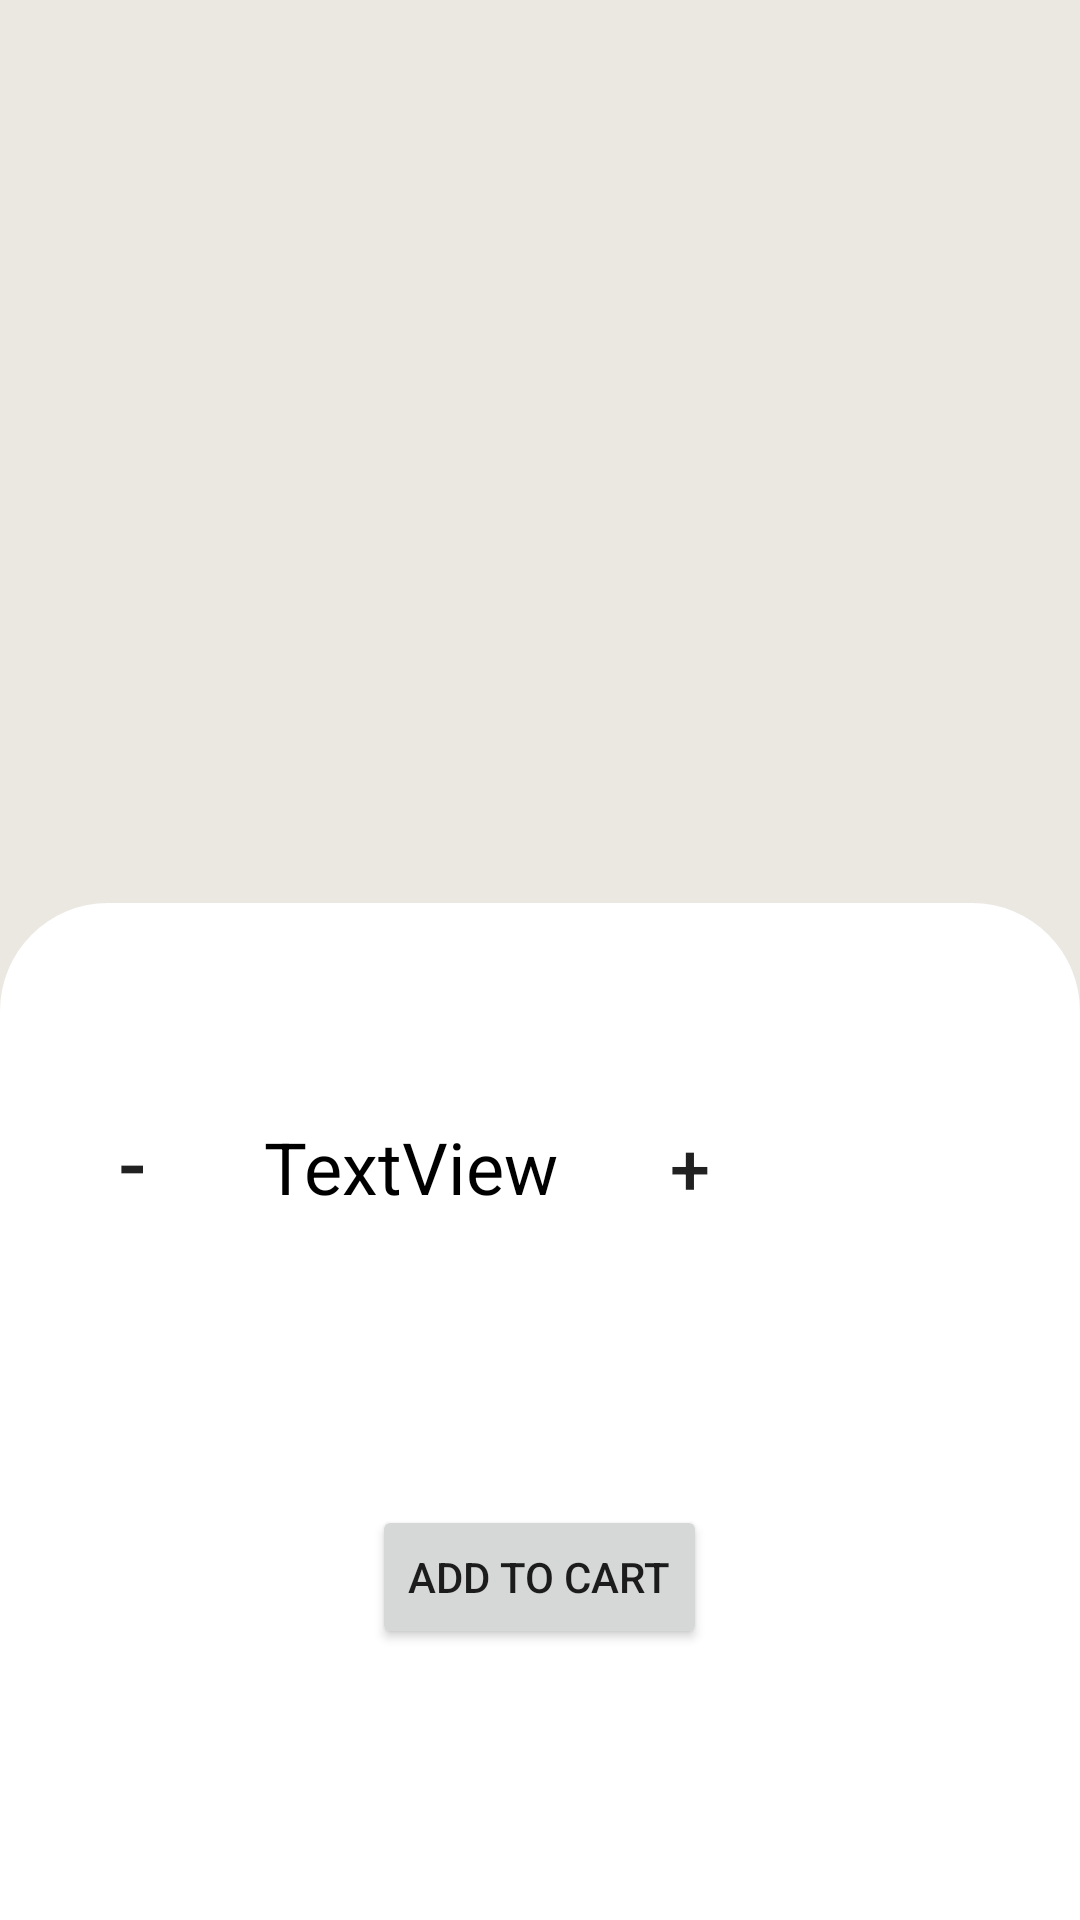

Write the Android layout XML for this screen, with the resource values it uses.
<!-- AndroidManifest.xml: application theme Theme.FoodDel -->
<!-- res/layout/activity_food_detail.xml -->
<?xml version="1.0" encoding="utf-8"?>
<android.support.design.widget.CoordinatorLayout xmlns:android="http://schemas.android.com/apk/res/android"
    xmlns:app="http://schemas.android.com/apk/res-auto"
    xmlns:tools="http://schemas.android.com/tools"
    android:layout_width="match_parent"
    android:layout_height="match_parent"
    android:background="@color/lightgrey"
    tools:context=".FoodDetailActivity">

    <LinearLayout
        android:layout_width="match_parent"
        android:layout_height="match_parent"
        android:background="@color/lightgrey"
        android:orientation="vertical">

        <android.support.design.widget.AppBarLayout
            android:layout_width="match_parent"
            android:elevation="0dp"
            android:outlineAmbientShadowColor="@color/lightgrey"
            android:outlineSpotShadowColor="@color/lightgrey"
            android:layout_height="1dp"
            android:theme="@style/Theme.FoodDel.NoActionBar">

            <android.support.v7.widget.Toolbar
                android:id="@+id/toolbar1"
                android:layout_width="match_parent"
                android:layout_height="1dp"
                android:outlineAmbientShadowColor="@color/lightgrey"
                android:outlineSpotShadowColor="@color/lightgrey"
                android:elevation="0dp"
                android:background="@color/lightgrey"
                app:popupTheme="@style/Theme.FoodDel.NoActionBar" />

        </android.support.design.widget.AppBarLayout>

        <ImageView
            android:id="@+id/selectedFoodImage"
            android:layout_width="300dp"
            android:layout_height="300dp"
            android:layout_gravity="center"
            android:scaleType="fitXY" />


        <GridLayout

            android:layout_width="match_parent"
            android:layout_height="match_parent"
            android:background="@drawable/upper_rounded_corner">


            <TextView
                android:id="@+id/selectedFoodName"
                android:layout_width="wrap_content"
                android:layout_height="wrap_content"
                android:layout_row="1"
                android:layout_column="0"
                android:layout_columnSpan="3"
                android:layout_columnWeight="1"
                android:layout_marginLeft="10dp"

                android:layout_marginTop="30dp"
                android:textColor="@color/black"
                android:textFontWeight="700"
                android:textSize="24dp" />

            <LinearLayout
                android:layout_width="match_parent"
                android:layout_height="wrap_content"
                android:layout_row="2"
                android:layout_column="0"
                android:layout_columnSpan="3"
                android:layout_columnWeight="1"

                android:background="@android:color/white"
                android:orientation="horizontal">

                <Button
                    android:id="@+id/minusButton"
                    android:layout_width="wrap_content"
                    android:layout_height="wrap_content"
                    android:background="@android:color/transparent"
                    android:text="-"
                    android:textSize="28dp" />

                <TextView
                    android:id="@+id/itemCountTextView"
                    android:layout_width="wrap_content"
                    android:layout_height="wrap_content"
                    android:layout_columnWeight=".25"
                    android:text="TextView"

                    android:textColor="@color/black"
                    android:textSize="24dp" />

                <Button
                    android:id="@+id/plusButton"
                    android:layout_width="wrap_content"
                    android:layout_height="wrap_content"
                    android:background="@android:color/transparent"
                    android:text="+"

                    android:textSize="24dp" />

                <TextView

                    android:id="@+id/priceTextView"
                    android:layout_width="match_parent"
                    android:layout_height="wrap_content"
                    android:layout_row="0"
                    android:layout_column="2"
                    android:layout_columnWeight="1"
                    android:layout_gravity="end"
                    android:layout_marginLeft="10dp"

                    android:layout_marginRight="12dp"

                    android:textAlignment="viewEnd"
                    android:textColor="@android:color/holo_red_dark"
                    android:textSize="24dp" />

            </LinearLayout>


            <android.support.v7.widget.RecyclerView
                android:id="@+id/extrasRecyclerView"
                android:layout_width="match_parent"
                android:layout_height="wrap_content"
                android:layout_row="3"
                android:layout_column="0"
                android:layout_columnSpan="5">

            </android.support.v7.widget.RecyclerView>

            <Button
                android:id="@+id/addToCartButton"
                android:layout_width="wrap_content"
                android:layout_height="wrap_content"
                android:layout_row="4"
                android:layout_column="2"
                android:layout_gravity="center"

                android:text="Add to cart" />

        </GridLayout>


    </LinearLayout>

</android.support.design.widget.CoordinatorLayout>
<!-- resources referenced by this layout -->
<resources>
  <color name="black">#FF000000</color>
  <color name="lightgrey">#FFebe8e2</color>
  <!-- drawable upper_rounded_corner (drawable) -->
  <?xml version="1.0" encoding="UTF-8"?>
  <shape xmlns:android="http://schemas.android.com/apk/res/android">
      <solid android:color="@color/white" />
  
      <corners android:topLeftRadius="36dp" android:topRightRadius="36dp" />
  </shape>
  <style name="Theme.FoodDel.NoActionBar">
          <item name="windowActionBar">false</item>
          <item name="windowNoTitle">true</item>
      </style>
  <style name="Theme.FoodDel" parent="Theme.AppCompat.Light.DarkActionBar">
          
          <item name="colorPrimary">@color/purple_500</item>
          <item name="colorPrimaryDark">@color/purple_700</item>
          <item name="colorAccent">@color/teal_200</item>
          
      </style>
  <color name="white">#FFFFFFFF</color>
  <color name="purple_500">#FF6200EE</color>
  <color name="purple_700">#FF3700B3</color>
  <color name="teal_200">#FF03DAC5</color>
</resources>
